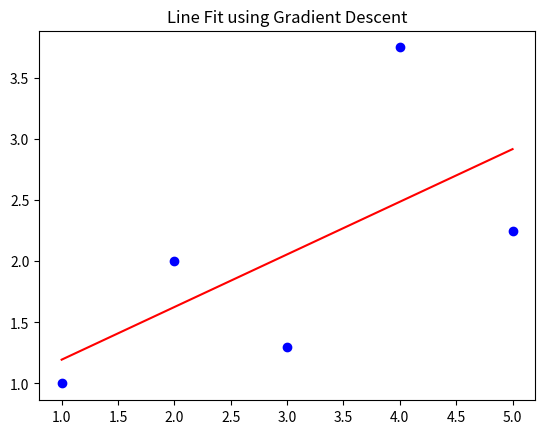

Write the Python code that produced this figure.
import numpy as np
import matplotlib.pyplot as plt

# Sample data
x = np.array([1, 2, 3, 4, 5])
y = np.array([1, 2, 1.3, 3.75, 2.25])

# Initialize parameters
m = c = 0
L = 0.01  # Learning rate
epochs = 1000

n = float(len(x))  # Number of elements

# Gradient Descent
for i in range(epochs):
    y_pred = m * x + c
    D_m = (-2/n) * sum(x * (y - y_pred))
    D_c = (-2/n) * sum(y - y_pred)
    m = m - L * D_m
    c = c - L * D_c

# Prediction
y_final = m * x + c

# Plot
plt.scatter(x, y, color="blue")
plt.plot(x, y_final, color="red")
plt.title("Line Fit using Gradient Descent")
plt.show()

print(f"Learned Slope: {m}")
print(f"Learned Intercept: {c}")
